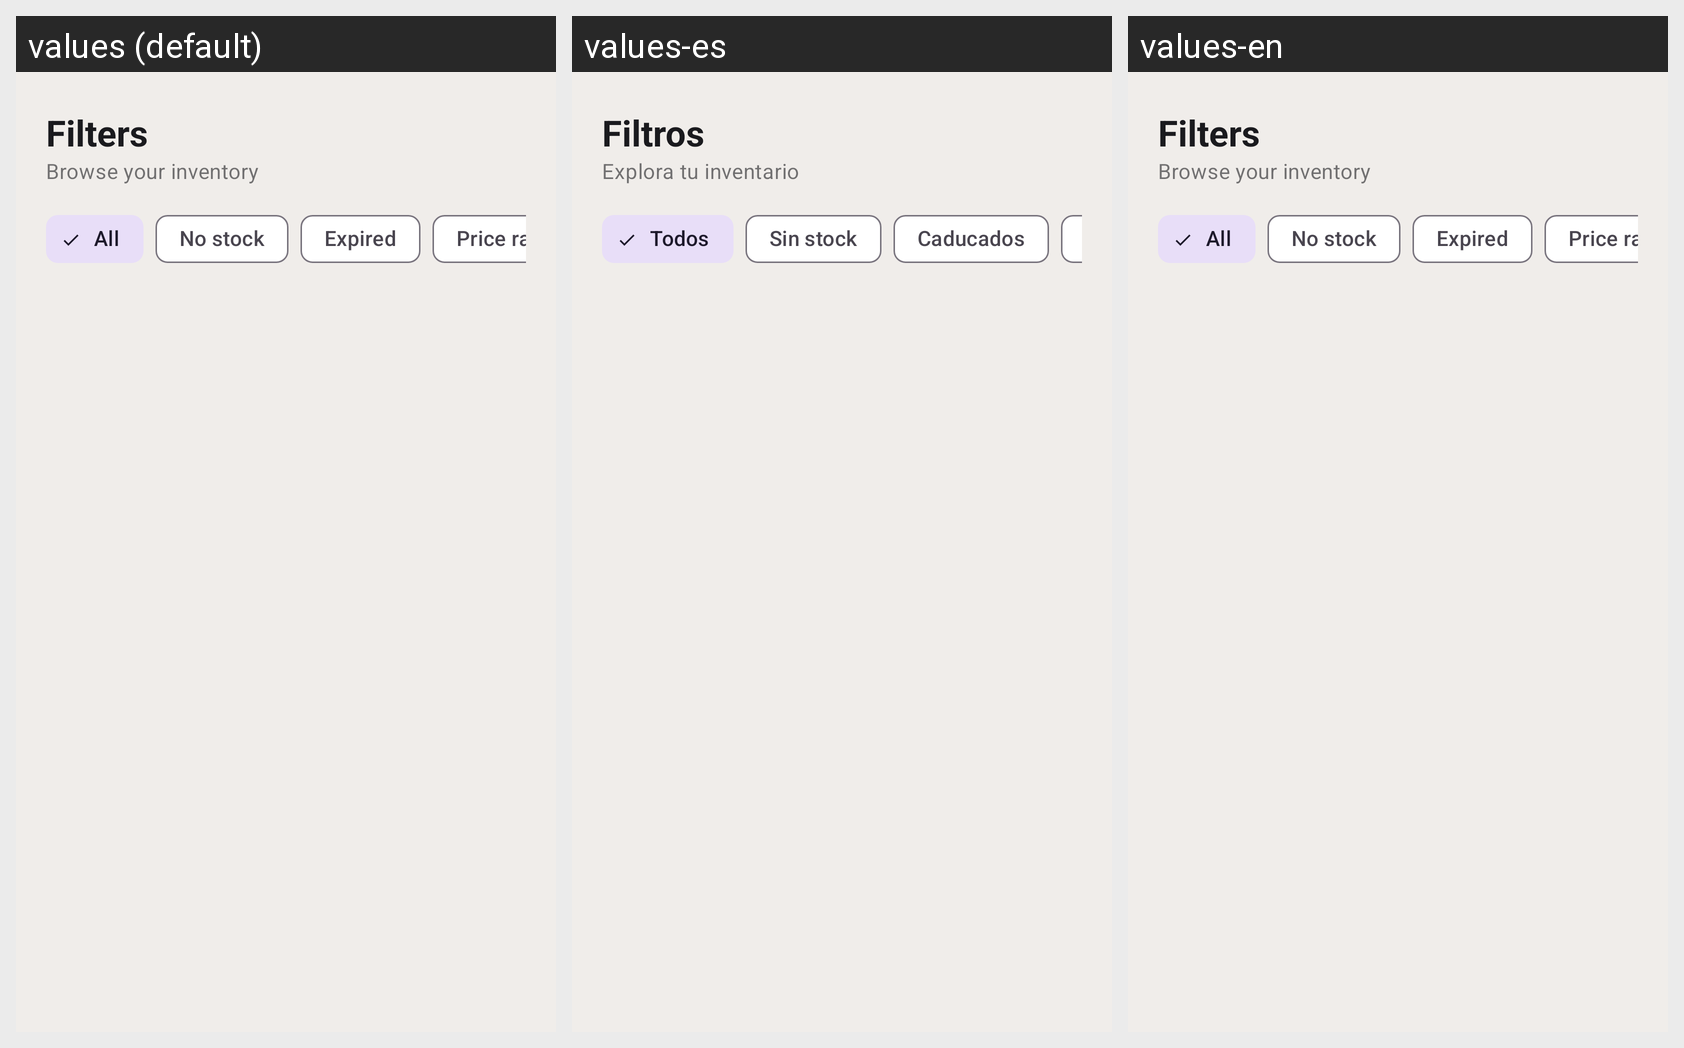

The same Android screen rendered under several of its app's locales, left to right. List the strings drawn on it with the default value and each locale's translation.
Android screen res/layout/fragment_filters.xml rendered under 3 locales, left to right: values (default), values-es, values-en. Device: Nexus 5 (rendered at 1080×1920; each locale shown at half size, 540×960, under a caption strip naming it); theme Theme.WareHouse13.
Strings drawn on this screen, with the default value and each locale's value (text and hints the layout hard-codes, and strings that could not be matched under every locale, appear in the picture but are not listed):

filters_title
  values: Filters
  values-es: Filtros
  values-en: Filters  [not translated; the default value is used]

filters_subtitle
  values: Browse your inventory
  values-es: Explora tu inventario
  values-en: Browse your inventory  [not translated; the default value is used]

filter_all
  values: All
  values-es: Todos
  values-en: All  [not translated; the default value is used]

filter_no_stock
  values: No stock
  values-es: Sin stock
  values-en: No stock  [not translated; the default value is used]

filter_expired
  values: Expired
  values-es: Caducados
  values-en: Expired  [not translated; the default value is used]
